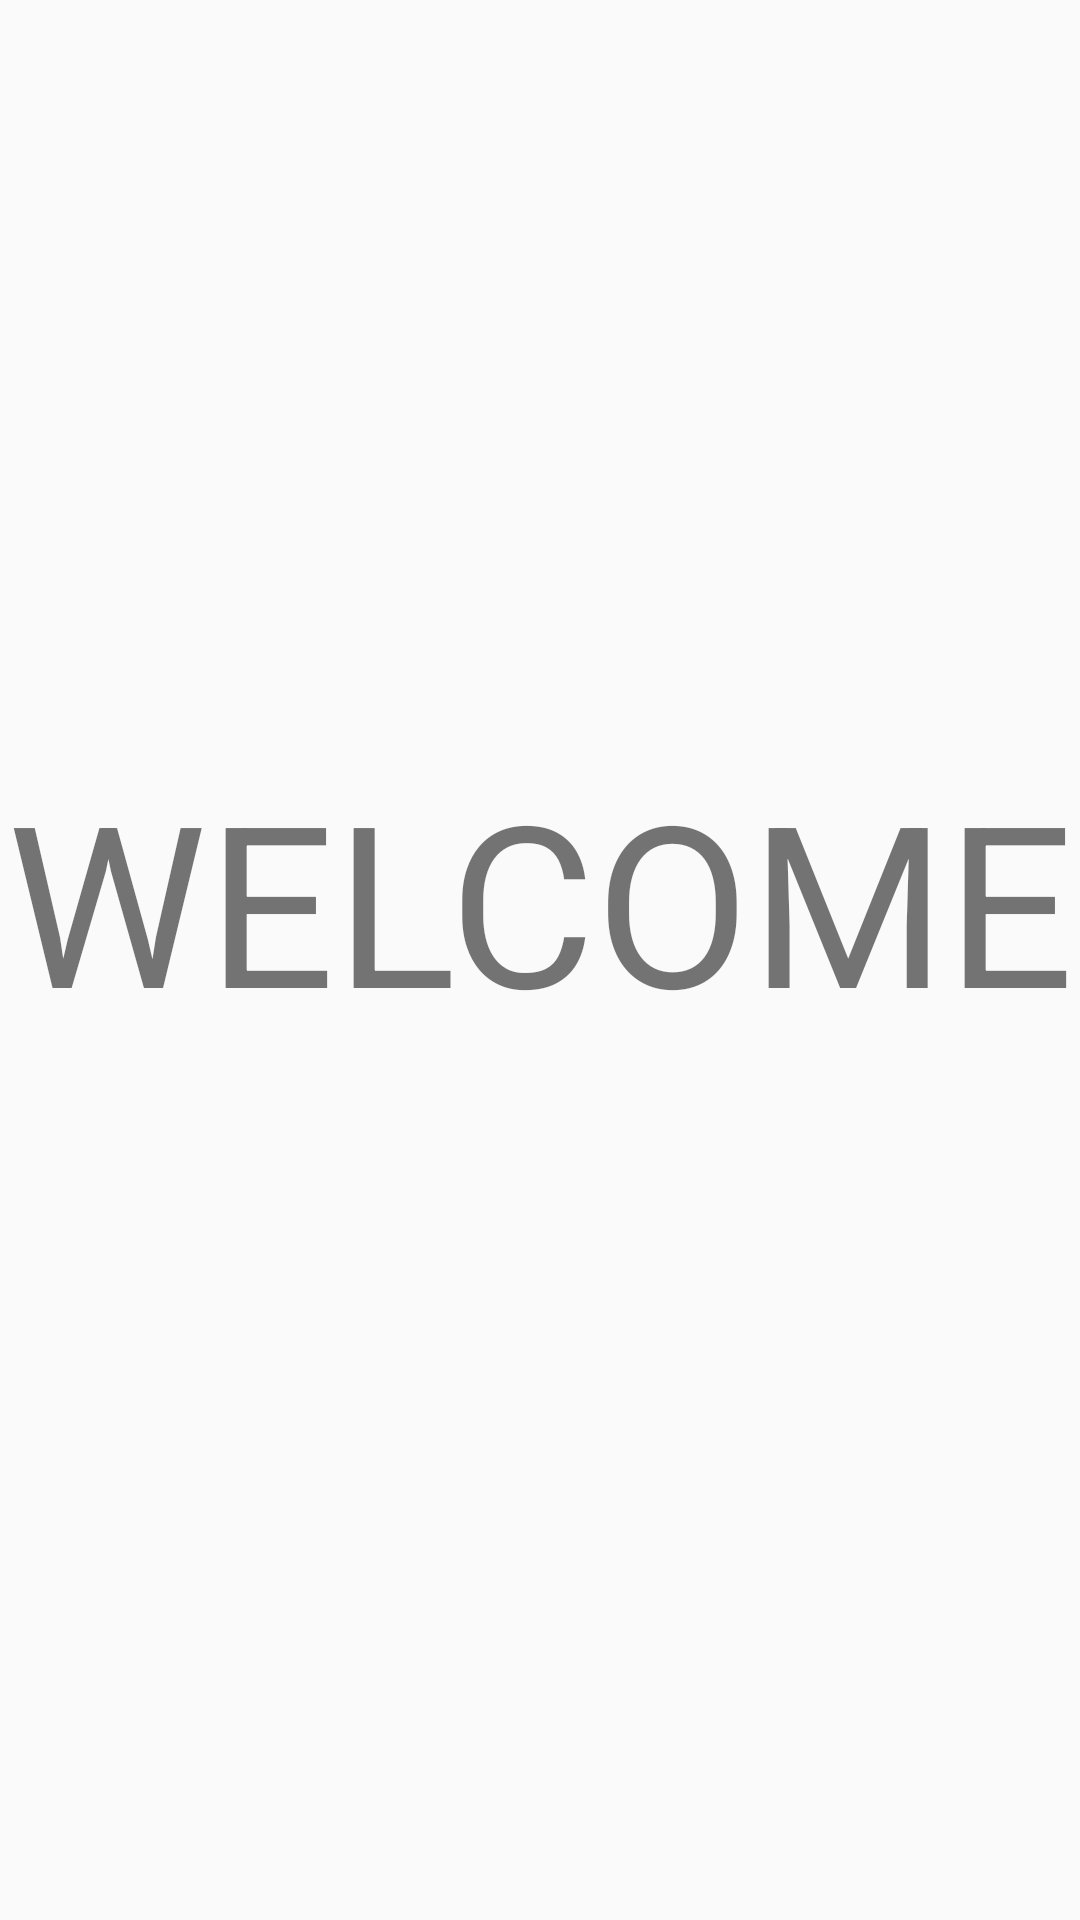

This screen was rendered from an Android layout file. Write that file and the resources it references.
<!-- AndroidManifest.xml: application theme AppTheme -->
<!-- res/layout/content_homepage.xml -->
<?xml version="1.0" encoding="utf-8"?>
<LinearLayout

    android:layout_height="match_parent"
    android:layout_width="match_parent"
    xmlns:android="http://schemas.android.com/apk/res/android"
    android:orientation="vertical"
    >


    <android.support.v7.widget.AppCompatTextView
        android:layout_width="match_parent"
        android:text="WELCOME"
        android:layout_height="wrap_content"
        android:gravity="center"
        android:layout_marginTop="250dp"
        android:textSize="75dp"/>

</LinearLayout>
<!-- resources referenced by this layout -->
<resources>
  <style name="AppTheme" parent="Theme.AppCompat.Light.DarkActionBar">
          
          <item name="colorPrimary">@color/material_deep_purple_400</item>
          <item name="colorPrimaryDark">@color/material_deep_purple_300</item>
          <item name="colorAccent">@color/material_deep_purple_900</item>
      </style>
  <color name="material_deep_purple_400">#775ba6</color>
  <color name="material_deep_purple_300">#9175b4</color>
  <color name="material_deep_purple_900">#362e8a</color>
</resources>
